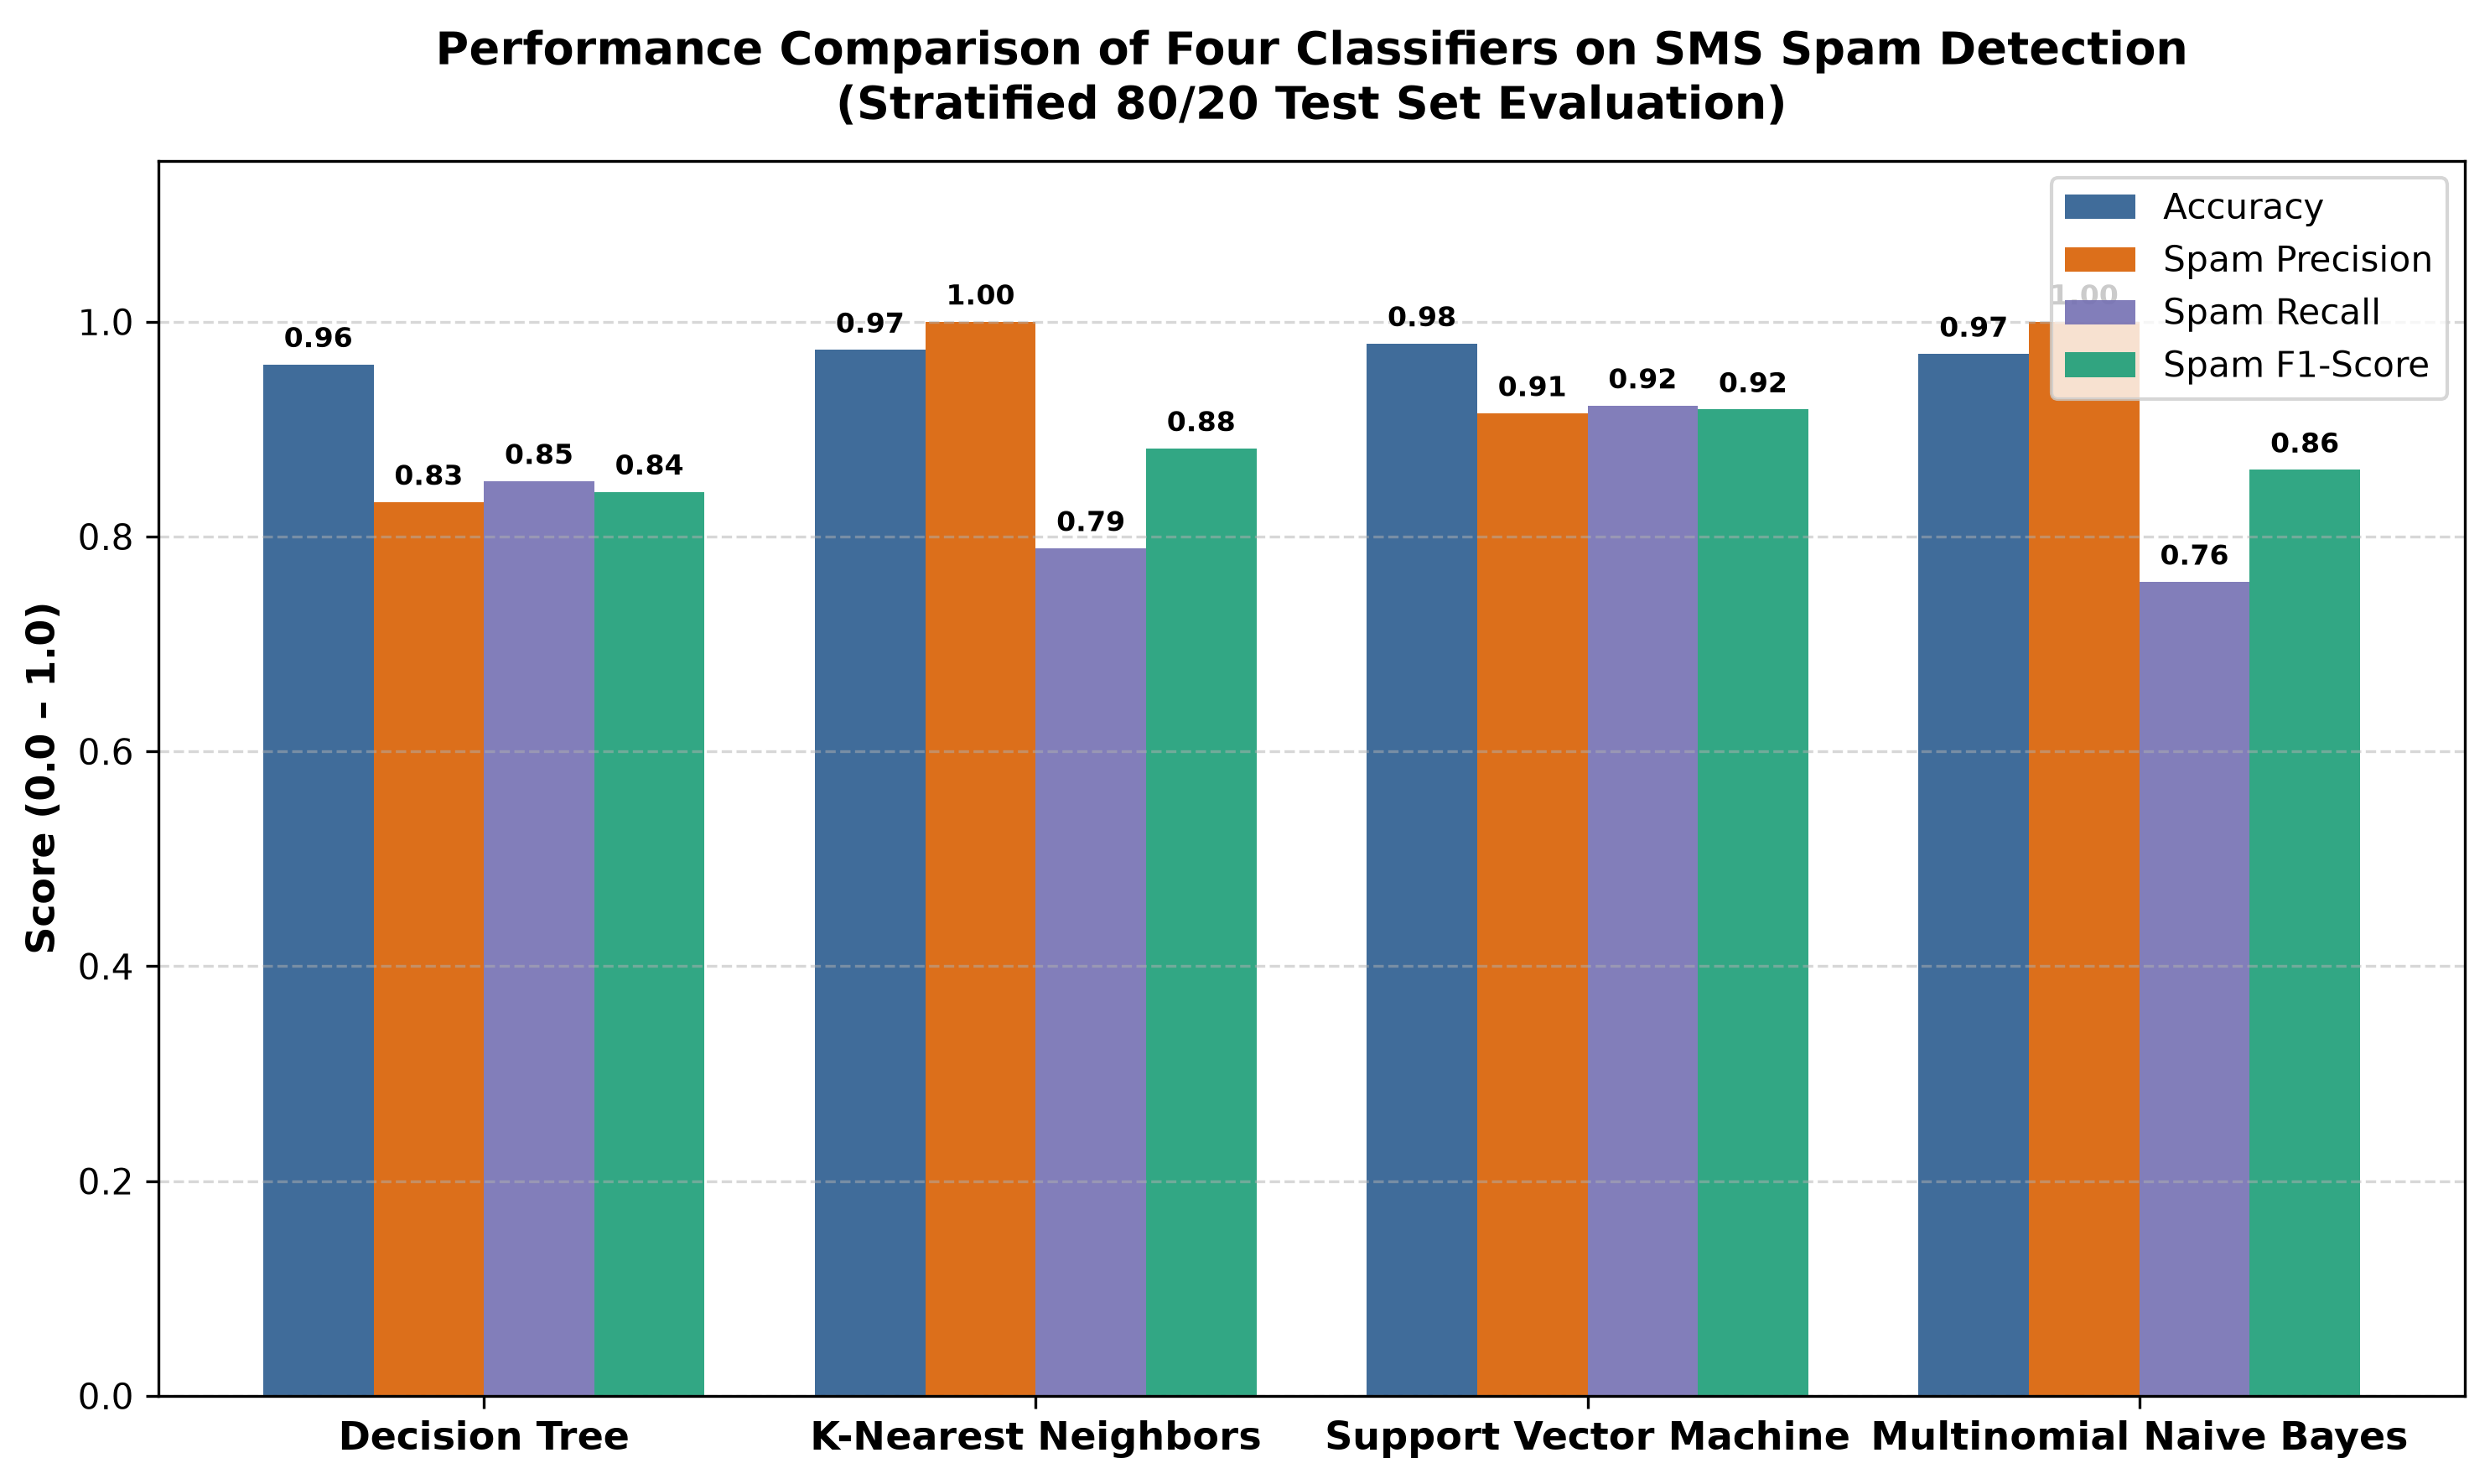

The file beside this chart, header and first rows:
Model, Accuracy, Spam_Precision, Spam_Recall, Spam_F1_Score, True_Negatives, False_Positives, False_Negatives, True_Positives, Train_Time_Sec, Predict_Time_Sec
Decision Tree, 0.9603, 0.8321, 0.8516, 0.8417, 882, 22, 19, 109, 0.1551, 0.0009
K-Nearest Neighbors, 0.9738, 1.0, 0.7891, 0.8821, 904, 0, 27, 101, 0.0045, 0.0691
Support Vector Machine, 0.9797, 0.9147, 0.9219, 0.9183, 893, 11, 10, 118, 0.0131, 0.0003
Multinomial Naive Bayes, 0.97, 1.0, 0.7578, 0.8622, 904, 0, 31, 97, 0.0061, 0.0002
